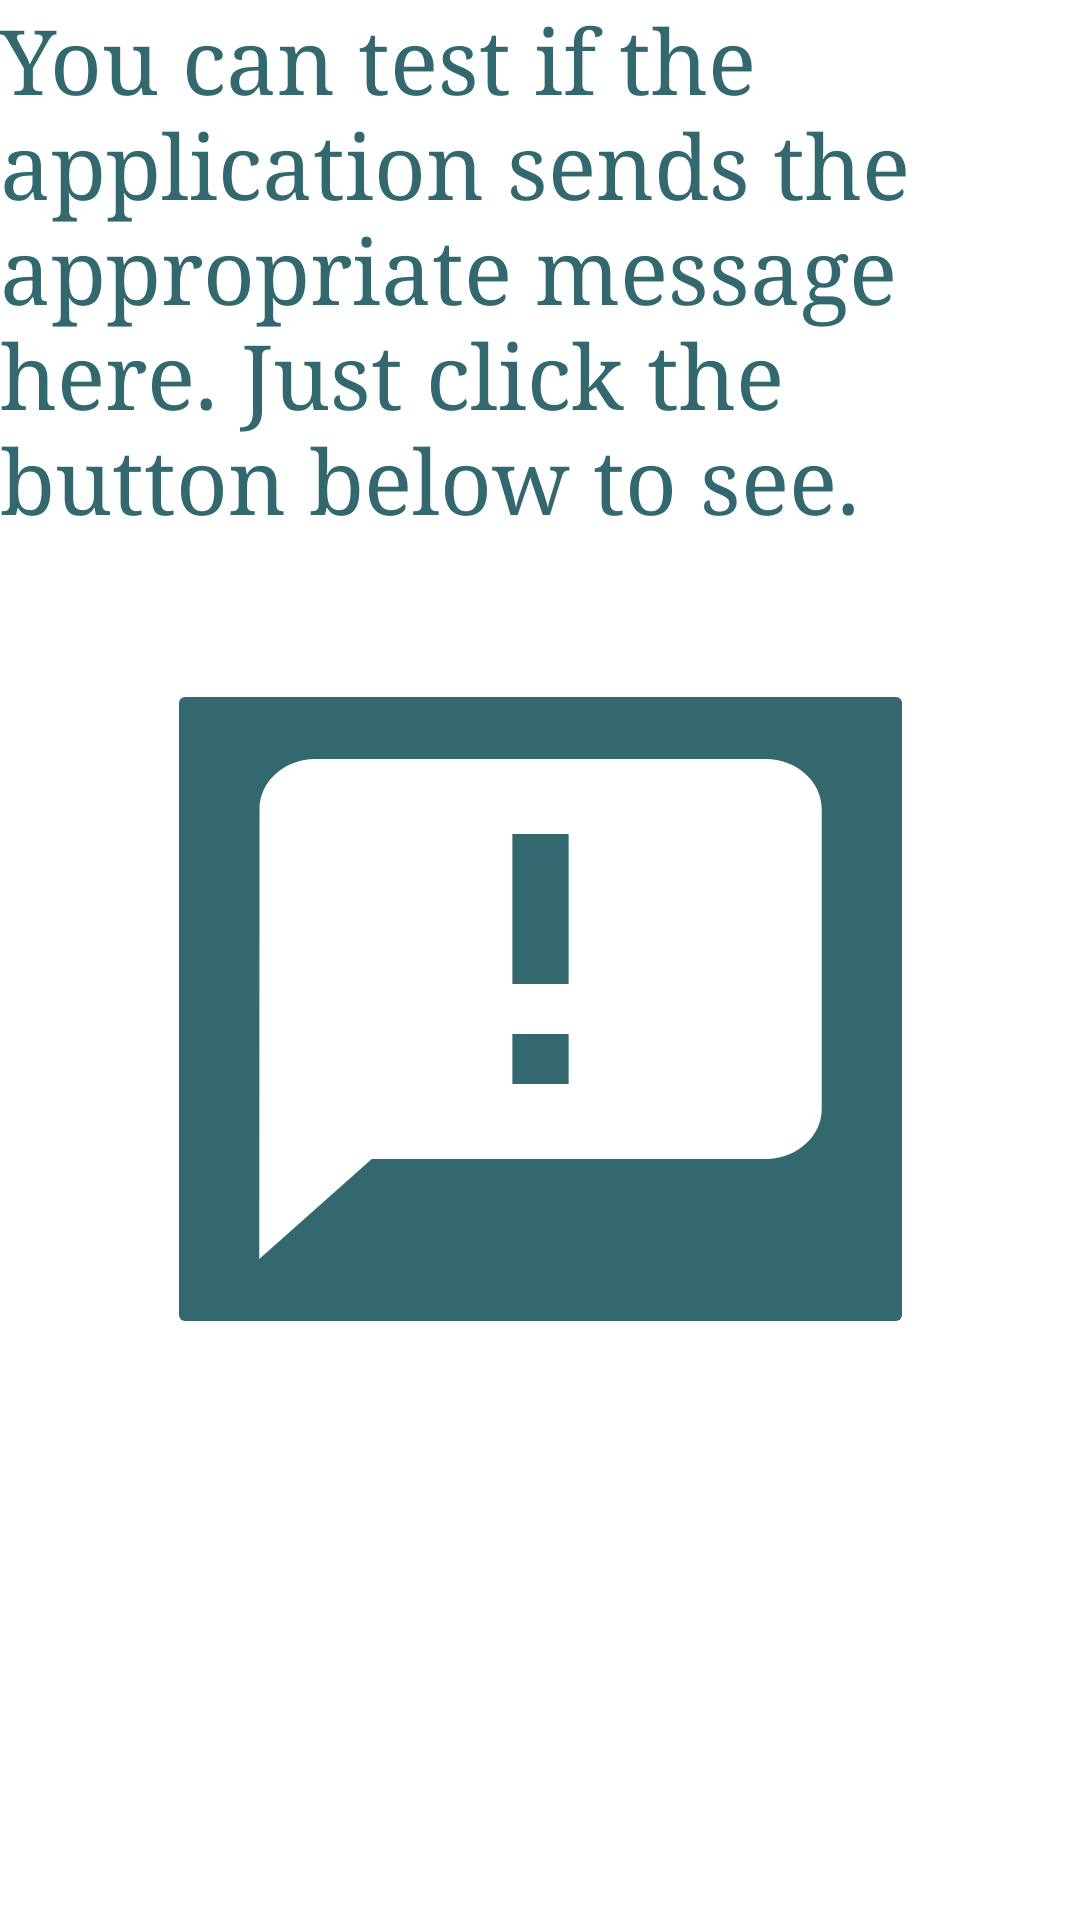

This screen was rendered from an Android layout file. Write that file and the resources it references.
<!-- AndroidManifest.xml: application theme Theme.Emergency -->
<!-- res/layout/fragment_panic_.xml -->
<?xml version="1.0" encoding="utf-8"?>
<ScrollView xmlns:android="http://schemas.android.com/apk/res/android"
    xmlns:app="http://schemas.android.com/apk/res-auto"
    xmlns:tools="http://schemas.android.com/tools"
    android:layout_width="match_parent"
    android:layout_height="match_parent"
    android:fillViewport="true"
    tools:context=".edit_Fragment">
    <androidx.constraintlayout.widget.ConstraintLayout
        android:layout_width="match_parent"
        android:layout_height="match_parent">


        <TextView
            android:id="@+id/txtMes"
            android:layout_width="wrap_content"
            android:layout_height="wrap_content"
            android:fontFamily="serif"
            android:text=""
            android:textAppearance="@style/TextAppearance.AppCompat.Display1"
            android:textColor="#FF0000"
            android:textSize="30sp"
            app:layout_constraintBottom_toBottomOf="parent"

            app:layout_constraintEnd_toEndOf="parent"
            app:layout_constraintHorizontal_bias="0.498"
            app:layout_constraintStart_toStartOf="parent"
            app:layout_constraintTop_toBottomOf="@+id/btnPanic"
            app:layout_constraintVertical_bias="0.432"
            tools:ignore="HardcodedText" />

        <TextView
            android:id="@+id/textView12"
            android:layout_width="wrap_content"
            android:layout_height="wrap_content"
            android:fontFamily="serif"
            android:text="You can test if the application sends the appropriate message here. Just click the button below to see."
            android:textAppearance="@style/TextAppearance.AppCompat.Display1"
            android:textColor="#33696E"
            android:textSize="30sp"
            app:layout_constraintBottom_toBottomOf="parent"

            app:layout_constraintEnd_toEndOf="parent"
            app:layout_constraintHorizontal_bias="0.0"
            app:layout_constraintStart_toStartOf="parent"
            app:layout_constraintTop_toTopOf="parent"
            app:layout_constraintVertical_bias="0.0"
            tools:ignore="HardcodedText" />

        <ImageButton
            android:id="@+id/btnPanic"
            android:layout_width="wrap_content"
            android:layout_height="wrap_content"
            android:backgroundTint="#33696E"
            android:contentDescription="TODO"
            android:fontFamily="serif"
            android:scaleType="fitXY"
            android:src="@drawable/panic"
            android:textColor="#FFFFFF"

            android:textSize="50dp"
            android:textStyle="bold"
            app:layout_constraintBottom_toBottomOf="parent"
            app:layout_constraintEnd_toEndOf="parent"
            app:layout_constraintStart_toStartOf="parent"
            app:layout_constraintTop_toBottomOf="@+id/textView12"
            app:layout_constraintVertical_bias="0.195"
            tools:ignore="HardcodedText" />

        <TextView
            android:id="@+id/textView5"
            android:layout_width="wrap_content"
            android:layout_height="wrap_content"
            android:text=""
            android:textSize="35sp"
            android:textColor="#FF0000"
            app:layout_constraintBottom_toBottomOf="parent"
            app:layout_constraintEnd_toEndOf="parent"
            app:layout_constraintStart_toStartOf="parent"
            app:layout_constraintTop_toBottomOf="@+id/btnPanic" />


    </androidx.constraintlayout.widget.ConstraintLayout>
    


</ScrollView>
<!-- resources referenced by this layout -->
<resources>
  <!-- drawable panic (drawable) -->
  <vector android:autoMirrored="true" android:height="200dp"
      android:tint="#FFFFFF" android:viewportHeight="24"
      android:viewportWidth="24" android:width="225dp" xmlns:android="http://schemas.android.com/apk/res/android">
      <path android:fillColor="@android:color/black" android:pathData="M20,2L4,2c-1.1,0 -1.99,0.9 -1.99,2L2,22l4,-4h14c1.1,0 2,-0.9 2,-2L22,4c0,-1.1 -0.9,-2 -2,-2zM13,11h-2L11,5h2v6zM13,15h-2v-2h2v2z"/>
  </vector>
  <style name="Theme.Emergency" parent="Theme.MaterialComponents.DayNight.DarkActionBar">
          
          <item name="colorPrimary">@color/purple_500</item>
          <item name="colorPrimaryVariant">@color/purple_700</item>
          <item name="colorOnPrimary">@color/white</item>
          
          <item name="colorSecondary">@color/teal_200</item>
          <item name="colorSecondaryVariant">@color/teal_700</item>
          <item name="colorOnSecondary">@color/black</item>
          
          <item name="android:statusBarColor">?attr/colorPrimaryVariant</item>
          
      </style>
  <color name="purple_500">#33696E</color>
  <color name="purple_700">#33699E</color>
  <color name="white">#FFFFFFFF</color>
  <color name="teal_200">#FF03DAC5</color>
  <color name="teal_700">#FF018786</color>
  <color name="black">#FF000000</color>
</resources>
